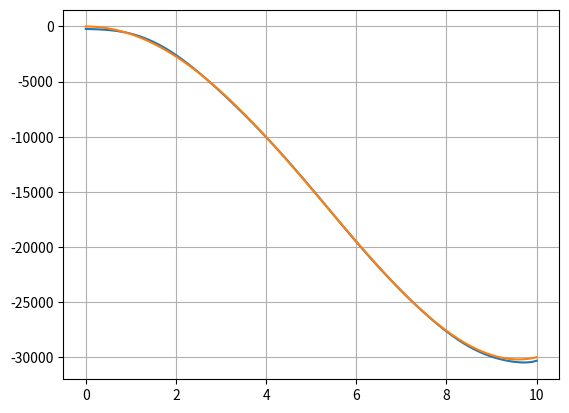

The matplotlib source for this figure:
# Пример работы L2-регуляризатора

import numpy as np
import matplotlib.pyplot as plt


x = np.arange(0, 10.1, 0.1)
y = np.array([(-0.1) * a ** 5 + 5 * a ** 4 - 700 * a ** 2 for a in x])  # функция в виде полинома -0.1x^5 + 5x^4 + 700x^2
x_train, y_train = x, y
N = 13  # размер признакового пространства (степень полинома N-1)
L = 20  # при увеличении N увеличивается L (кратно): 12; 0.2   13; 20    15; 5000

X = np.array([[a ** n for n in range(N)] for a in x])  # матрица входных векторов
IL = np.array([[L if i == j else 0 for j in range(N)] for i in range(N)])  # матрица lambda*I
IL[0][0] = 0  # первый коэффициент не регуляризуем
X_train = X  # обучающая выборка
Y = y_train  # обучающая выборка

# вычисление коэффициентов по формуле w = (XT*X + lambda*I)^-1 * XT * Y
A = np.linalg.inv(X_train.T @ X_train + IL)
w = Y @ X_train @ A
print(w)

# отображение исходного графика и прогноза
yy = [np.dot(w, x) for x in X]
plt.plot(x, yy)
plt.plot(x, y)
plt.grid(True)
plt.show()